Run: headless pygame with SDL's dummy video driver; simulated clock (each Clock.tick advances the game by its frame time, no real sleeping); random seed 0; keys injected as events and as key.get_pressed() state; no mouse input.
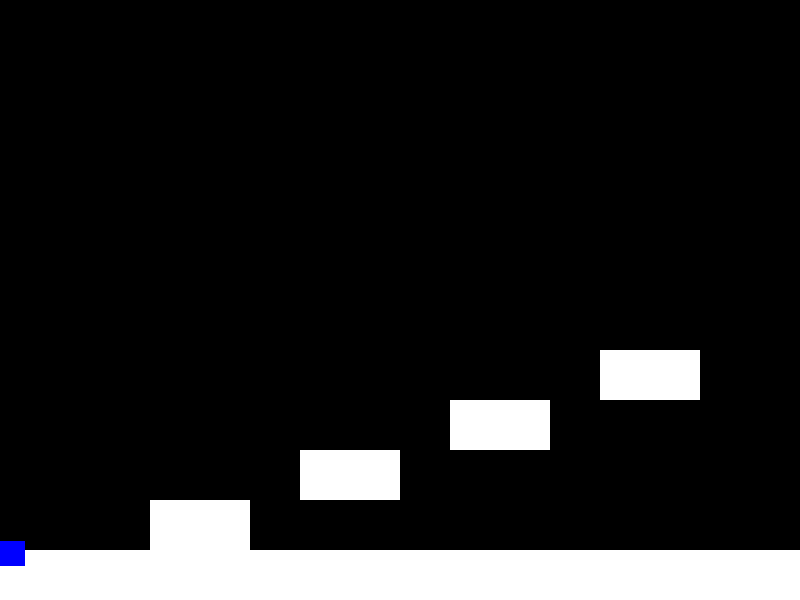
Frame 1 of 4 · flips 1–60 · no input
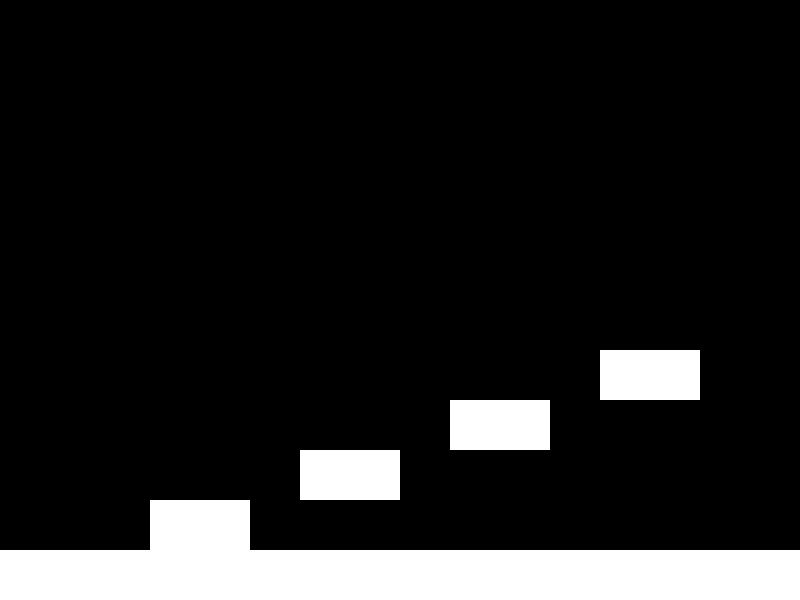
Frame 2 of 4 · flips 61–180 · tapped SPACE, RETURN · held RIGHT (→), D
Frame 3 of 4 · flips 181–300 · held DOWN (↓), S · screen unchanged from frame 2, image omitted
Frame 4 of 4 · flips 301–420 · held LEFT (←), A, UP (↑), W · screen unchanged from frame 3, image omitted

The pygame program that drew these frames:

import pygame
import sys
from sys import exit

pygame.init()
# Window Parameters and Name
width = 800
height = 600
screen = pygame.display.set_mode((width, height))
pygame.display.set_caption("Slipstream")
# Clock and Framerate
clock = pygame.time.Clock()

class Player:
    def __init__(self, x_player, y_player, width, height):
        self.rect = pygame.Rect(x_player, y_player, width, height)
        self.xvel = 8
        self.yvel = 8
        self.gravity_force = 3.5
        self.is_jumping = False
        self.jump_force = 10
        self.jump_count = 10  # Used to control jump height and double jump

    def draw(self):
        pygame.draw.rect(screen, (0, 0, 255), self.rect)

    def move(self):
        keys = pygame.key.get_pressed()
        if keys[pygame.K_LEFT]:
            self.rect.x -= self.xvel  # Decrease x-coordinate to move left
        if keys[pygame.K_RIGHT]:
            self.rect.x += self.xvel  # Increase x-coordinate to move right
        if keys[pygame.K_UP]:
            if not self.is_jumping:
                self.is_jumping = True
                self.jump_count = 10  # Reset jump count for a new jump

    def apply_gravity(self, platforms):
        if self.is_jumping:
            # Apply jump force
            if self.jump_count >= -10:
                neg = 1
                if self.jump_count < 0:
                    neg = -1
                self.rect.y -= (self.jump_count ** 2) * 0.5 * neg
                self.jump_count -= 1
            else:
                self.is_jumping = False
                self.jump_count = 10
        else:
            # Apply gravity
            self.rect.y += self.gravity_force

        # Check for collision with platforms
        for platform in platforms:
            if self.rect.colliderect(platform.rect) and not self.is_jumping:
                self.rect.y = platform.rect.top - self.rect.height  # Place the player on top of the platform

player = Player(0, 500, 25, 25)

class Platform:
    def __init__(self, x_plat, y_plat, width, height):
        self.rect = pygame.Rect(x_plat, y_plat, width, height)

    def draw(self):
        pygame.draw.rect(screen, (255, 255, 255), self.rect)

plat1 = Platform(0, 550, 800, 50)# Adjusted platform size to fill bottom of the screen
plat2 = Platform(150, 500, 100, 50)
plat3 = Platform(300, 450, 100, 50)
plat4 = Platform(450, 400, 100, 50)
plat5 = Platform(600, 350, 100, 50)
plats = [plat1,plat2,plat3,plat4,plat5]
# Game Loop
while True:
    for event in pygame.event.get():
        if event.type == pygame.QUIT:
            pygame.quit()
            exit()

    screen.fill((0, 0, 0))  # Clear screen before drawing

    for plat in plats:
        plat.draw()

    #plat1.draw()  # Draw the platform
    player.draw()  # Draw the player

    player.move()  # Handle player movement
    for plat in plats:
        player.apply_gravity([plat])
    #player.apply_gravity([plat1])# Apply gravity and handle collisions

    pygame.display.update()
    clock.tick(60)
